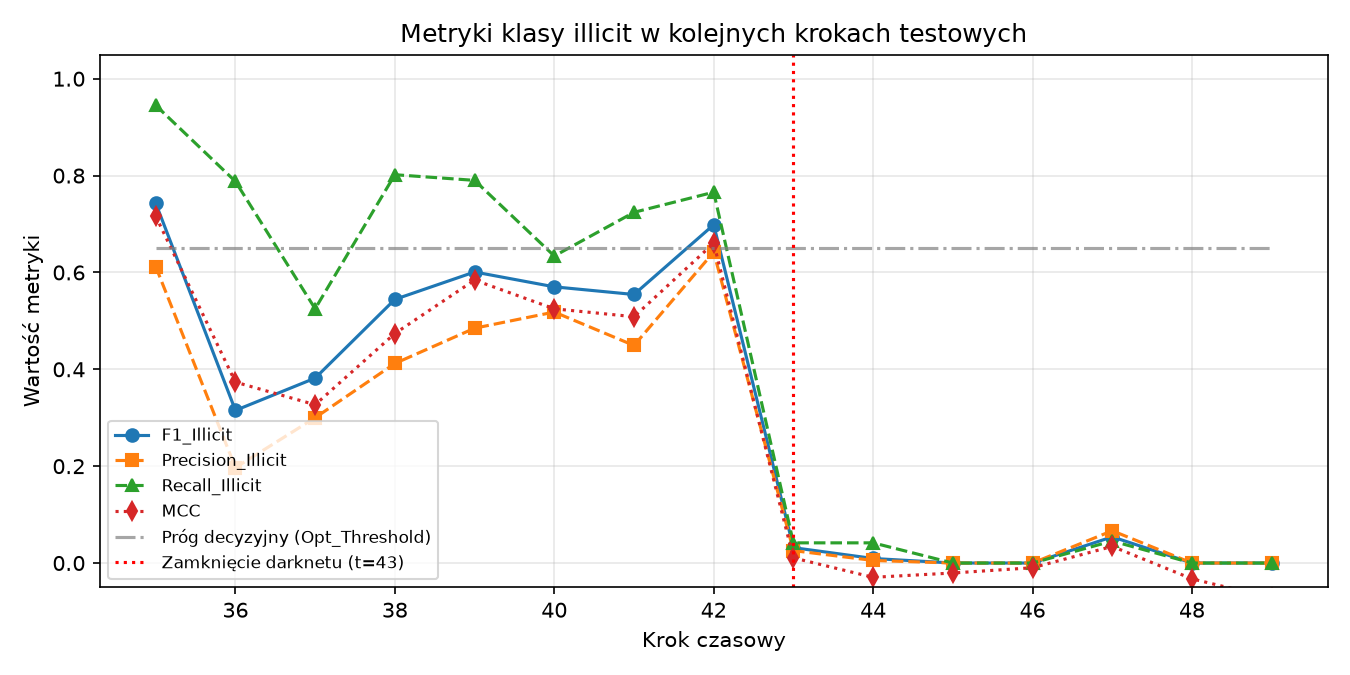

Data behind this chart, as committed beside it:
time_step, N, N_illicit, Opt_Threshold, Precision_Illicit, Recall_Illicit, F1_Illicit, Micro_F1, MCC, ROC_AUC, TP, FP, FN, TN
35, 1341, 182, 0.65, 0.6121, 0.9451, 0.743, 0.9113, 0.7162, 0.9307, 172, 109, 10, 1050
36, 1708, 33, 0.65, 0.197, 0.7879, 0.3152, 0.9338, 0.3735, 0.8268, 26, 106, 7, 1569
37, 498, 40, 0.65, 0.3, 0.525, 0.3818, 0.8635, 0.3269, 0.7986, 21, 49, 19, 409
38, 756, 111, 0.65, 0.412, 0.8018, 0.5443, 0.8029, 0.4739, 0.8045, 89, 127, 22, 518
39, 1183, 81, 0.65, 0.4848, 0.7901, 0.6009, 0.9281, 0.5843, 0.8951, 64, 68, 17, 1034
40, 1211, 112, 0.65, 0.5182, 0.6339, 0.5703, 0.9116, 0.5249, 0.8326, 71, 66, 41, 1033
41, 1132, 116, 0.65, 0.4492, 0.7241, 0.5545, 0.8807, 0.5086, 0.8486, 84, 103, 32, 913
42, 2154, 239, 0.65, 0.6421, 0.7657, 0.6985, 0.9266, 0.6604, 0.8945, 183, 102, 56, 1813
43, 1370, 24, 0.65, 0.02564, 0.04167, 0.03175, 0.9555, 0.0106, 0.5923, 1, 38, 23, 1308
44, 1591, 24, 0.65, 0.005291, 0.04167, 0.00939, 0.8674, -0.0295, 0.4994, 1, 188, 23, 1379
45, 1221, 5, 0.65, 0.0, 0.0, 0.0, 0.9025, -0.02058, 0.5351, 0, 114, 5, 1102
46, 712, 2, 0.65, 0.0, 0.0, 0.0, 0.9649, -0.009697, 0.7912, 0, 23, 2, 687
47, 846, 22, 0.65, 0.06667, 0.04545, 0.05405, 0.9586, 0.03433, 0.5048, 1, 14, 21, 810
48, 471, 36, 0.65, 0.0, 0.0, 0.0, 0.9108, -0.03268, 0.6051, 0, 6, 36, 429
49, 476, 56, 0.65, 0.0, 0.0, 0.0, 0.8445, -0.07239, 0.5341, 0, 18, 56, 402
